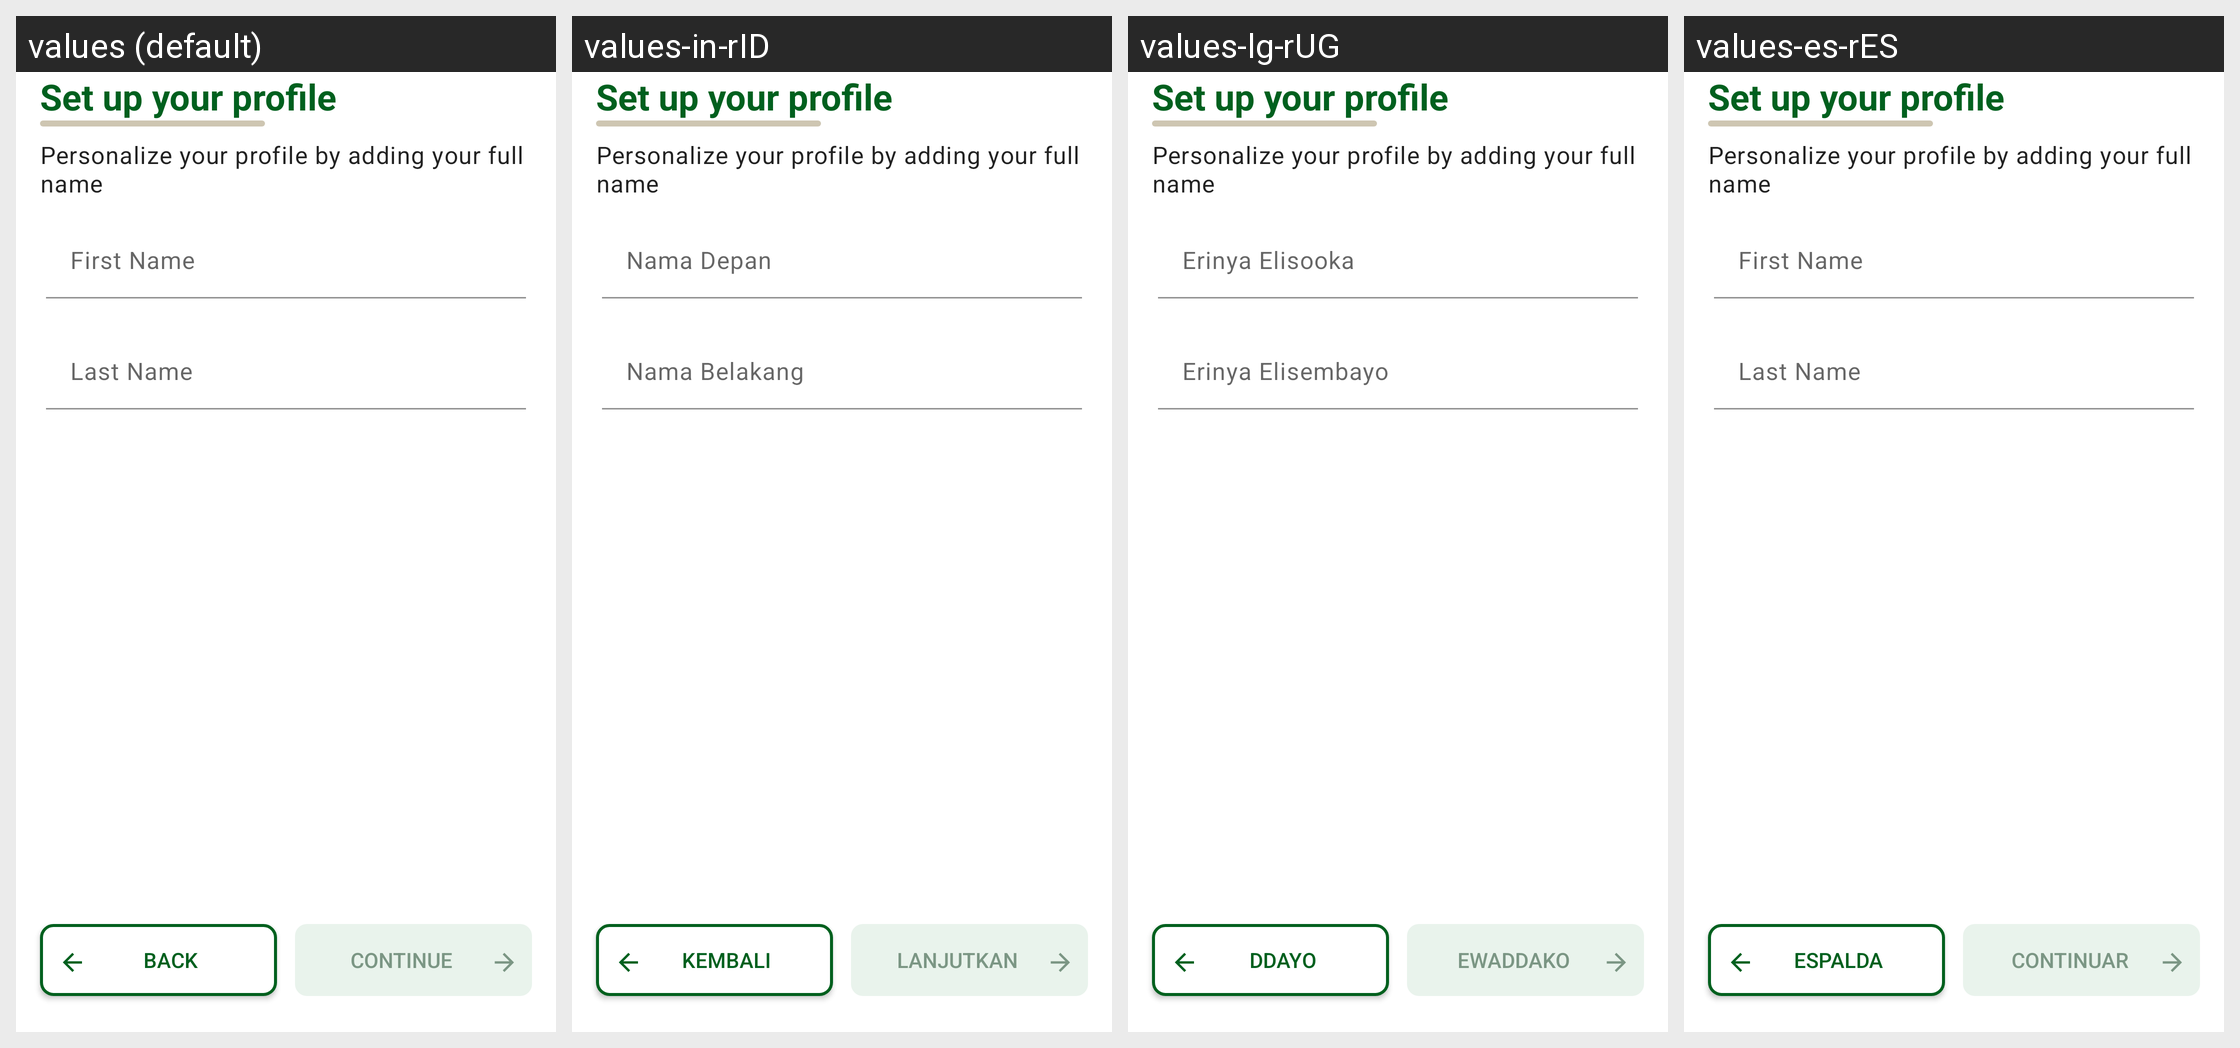

This grid shows one Android layout under several languages. Give, for every string resource on the screen, its name, the default text and each shown locale's text.
Android screen res/layout/fragment_user_info.xml rendered under 4 locales, left to right: values (default), values-in-rID, values-lg-rUG, values-es-rES. Device: Nexus 5 (rendered at 1080×1920; each locale shown at half size, 540×960, under a caption strip naming it); theme Theme.Treeo.NoActionBar.
Strings drawn on this screen, with the default value and each locale's value (text and hints the layout hard-codes, and strings that could not be matched under every locale, appear in the picture but are not listed):

set_up_your_profile
  values: Set up your profile
  values-in-rID: Set up your profile  [not translated; the default value is used]
  values-lg-rUG: Set up your profile  [not translated; the default value is used]
  values-es-rES: Set up your profile  [not translated; the default value is used]

personalize_your_profile_by_adding_your_full_name
  values: Personalize your profile by adding your full name
  values-in-rID: Personalize your profile by adding your full name  [not translated; the default value is used]
  values-lg-rUG: Personalize your profile by adding your full name  [not translated; the default value is used]
  values-es-rES: Personalize your profile by adding your full name  [not translated; the default value is used]

first_name
  values: First Name
  values-in-rID: Nama Depan
  values-lg-rUG: Erinya Elisooka
  values-es-rES: First Name  [not translated; the default value is used]

last_name
  values: Last Name
  values-in-rID: Nama Belakang
  values-lg-rUG: Erinya Elisembayo
  values-es-rES: Last Name  [not translated; the default value is used]

text_back
  values: BACK
  values-in-rID: Kembali
  values-lg-rUG: DDAYO
  values-es-rES: ESPALDA

text_continue
  values: CONTINUE
  values-in-rID: Lanjutkan
  values-lg-rUG: Ewaddako
  values-es-rES: Continuar
